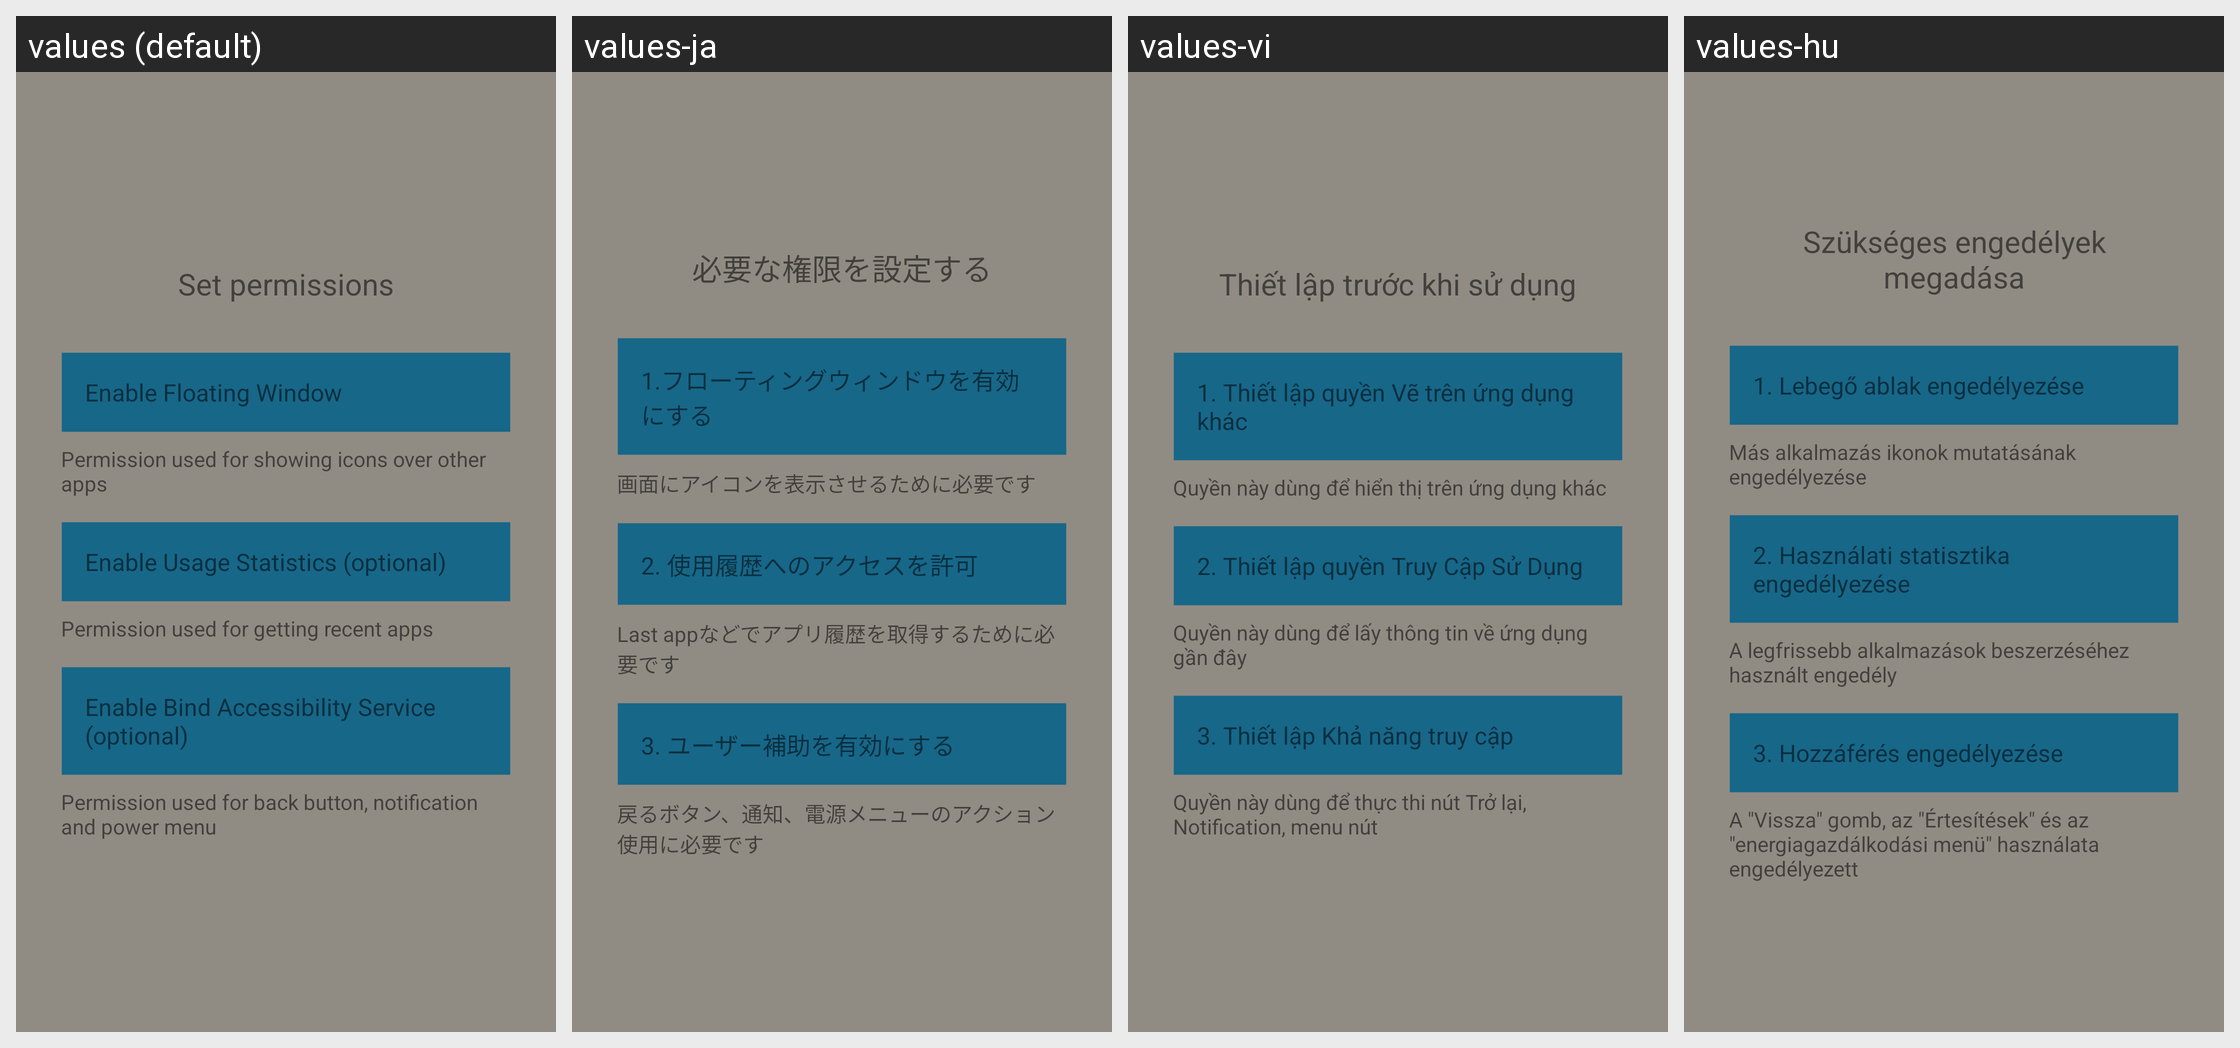

This grid shows one Android layout under several languages. Give, for every string resource on the screen, its name, the default text and each shown locale's text.
Android screen res/layout/fragment_intro_setting.xml rendered under 4 locales, left to right: values (default), values-ja, values-vi, values-hu. Device: Nexus 5 (rendered at 1080×1920; each locale shown at half size, 540×960, under a caption strip naming it); theme AppTheme.
Other locales in the repository, not shown: values-cs, values-de, values-el, values-es, values-fa, values-fr, values-id, values-it, values-iw, values-ko, values-nb, values-nl, values-no, values-pl, values-pt, values-pt-rBR, values-ru, values-sk, values-sv, values-th, values-tr, values-zh-rCN, values-zh-rTW.
Strings drawn on this screen, with the default value and each locale's value (text and hints the layout hard-codes, and strings that could not be matched under every locale, appear in the picture but are not listed):

set_required_permissions
  values: Set permissions
  values-ja: 必要な権限を設定する
  values-vi: Thiết lập trước khi sử dụng
  values-hu: Szükséges engedélyek megadása

enable_floating_window
  values: Enable Floating Window
  values-ja: 1.フローティングウィンドウを有効にする
  values-vi: 1. Thiết lập quyền Vẽ trên ứng dụng khác
  values-hu: 1. Lebegő ablak engedélyezése

permission_used_for_showing_icons_over_other_apps
  values: Permission used for showing icons over other apps
  values-ja: 画面にアイコンを表示させるために必要です
  values-vi: Quyền này dùng để hiển thị trên ứng dụng khác
  values-hu: Más alkalmazás ikonok mutatásának engedélyezése

enable_usage_stat
  values: Enable Usage Statistics (optional)
  values-ja: 2. 使用履歴へのアクセスを許可
  values-vi: 2. Thiết lập quyền Truy Cập Sử Dụng
  values-hu: 2. Használati statisztika engedélyezése

permission_used_for_getting_recent_apps
  values: Permission used for getting recent apps
  values-ja: Last appなどでアプリ履歴を取得するために必要です
  values-vi: Quyền này dùng để lấy thông tin về ứng dụng gần đây
  values-hu: A legfrissebb alkalmazások beszerzéséhez használt engedély

enable_accessibility
  values: Enable Bind Accessibility Service (optional)
  values-ja: 3. ユーザー補助を有効にする
  values-vi: 3. Thiết lập Khả năng truy cập
  values-hu: 3. Hozzáférés engedélyezése

permission_used_for_back_button_notification_power_menu
  values: Permission used for back button, notification and power menu
  values-ja: 戻るボタン、通知、電源メニューのアクション使用に必要です
  values-vi: Quyền này dùng để thực thi nút Trở lại, Notification, menu nút
  values-hu: A "Vissza" gomb, az "Értesítések" és az "energiagazdálkodási menü" használata engedélyezett
